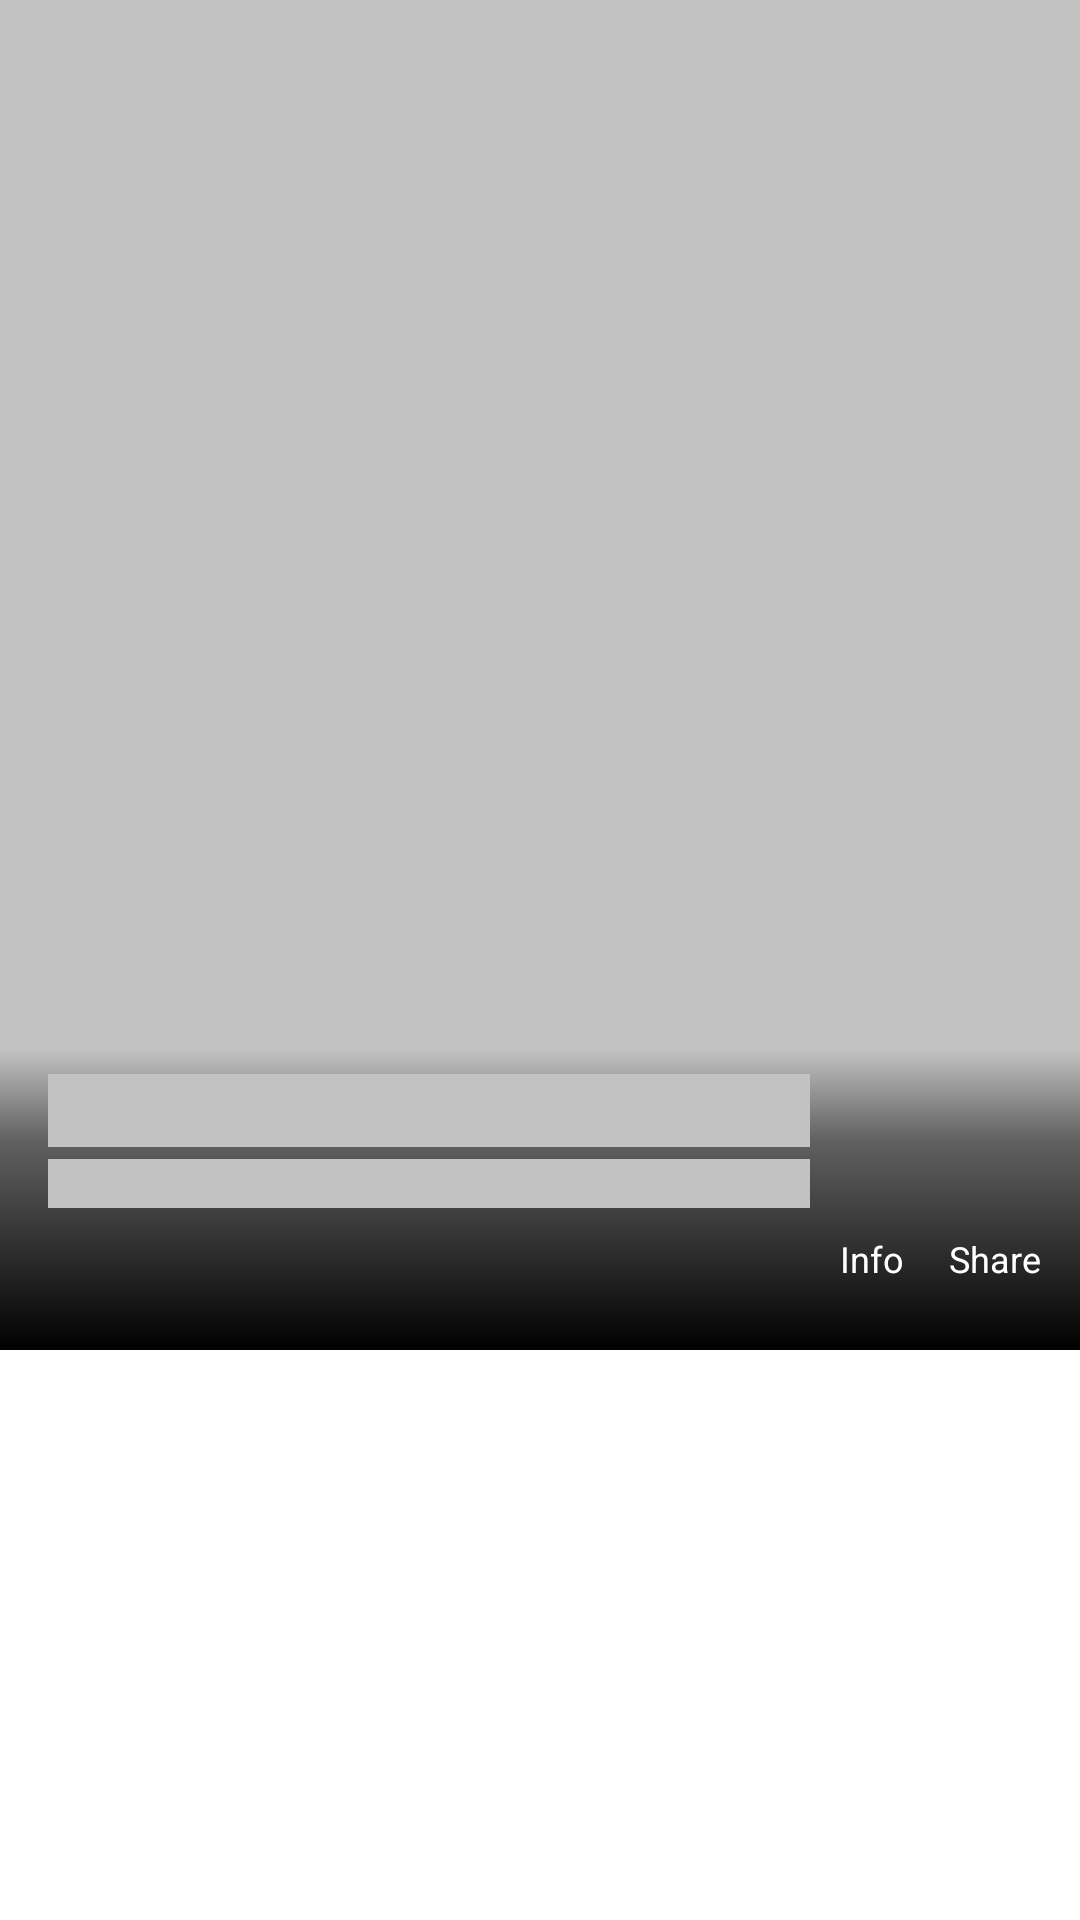

Layout XML and referenced resources for this Android screen:
<!-- AndroidManifest.xml: application theme AppTheme -->
<!-- res/layout/layout_banner_shimmer.xml -->
<?xml version="1.0" encoding="utf-8"?>
<androidx.constraintlayout.widget.ConstraintLayout xmlns:android="http://schemas.android.com/apk/res/android"
    xmlns:app="http://schemas.android.com/apk/res-auto"
    android:id="@+id/main"
    android:layout_width="match_parent"
    android:layout_height="match_parent">

    <ImageView
        android:id="@+id/iv_bg"
        android:layout_width="match_parent"
        android:layout_height="450dp"
        android:background="@color/shimmercolor"
        android:scaleType="centerCrop"
        app:layout_constraintTop_toTopOf="parent" />

    <androidx.constraintlayout.widget.ConstraintLayout
        android:layout_width="match_parent"
        android:layout_height="100dp"
        android:background="@drawable/bg_black_gradient_banner"
        android:orientation="vertical"
        android:padding="8dp"
        app:layout_constraintBottom_toBottomOf="@id/iv_bg">

        <TextView
            android:id="@+id/tv_title"
            android:layout_width="0dp"
            android:layout_height="wrap_content"
            android:layout_marginHorizontal="8dp"
            android:background="@color/shimmercolor"
            android:ellipsize="end"
            android:maxLines="1"
            android:textColor="@color/white"
            android:textSize="18sp"
            android:textStyle="bold"
            app:layout_constraintEnd_toStartOf="@id/ib_info"
            app:layout_constraintStart_toStartOf="parent"
            app:layout_constraintTop_toTopOf="parent" />

        <TextView
            android:id="@+id/tv_desc"
            android:layout_width="0dp"
            android:layout_height="wrap_content"
            android:layout_marginHorizontal="8dp"
            android:layout_marginTop="4dp"
            android:background="@color/shimmercolor"
            android:ellipsize="end"
            android:maxLines="3"
            android:textColor="@color/white"
            android:textSize="12sp"
            app:layout_constraintEnd_toStartOf="@id/ib_info"
            app:layout_constraintStart_toStartOf="parent"
            app:layout_constraintTop_toBottomOf="@id/tv_title" />

        <ImageButton
            android:id="@+id/ib_info"
            android:layout_width="25dp"
            android:layout_height="25dp"
            android:layout_marginEnd="16dp"
            android:background="@drawable/info"
            app:layout_constraintEnd_toStartOf="@id/ib_share"
            app:layout_constraintTop_toTopOf="@id/tv_desc" />

        <TextView
            android:layout_width="wrap_content"
            android:layout_height="wrap_content"
            android:text="@string/text_info"
            android:textColor="@color/white"
            android:textSize="12sp"
            app:layout_constraintEnd_toEndOf="@id/ib_info"
            app:layout_constraintStart_toStartOf="@id/ib_info"
            app:layout_constraintTop_toBottomOf="@id/ib_info" />

        <ImageButton
            android:id="@+id/ib_share"
            android:layout_width="25dp"
            android:layout_height="25dp"
            android:layout_marginEnd="8dp"
            android:background="@drawable/share"
            app:layout_constraintEnd_toEndOf="parent"
            app:layout_constraintTop_toTopOf="@id/tv_desc" />

        <TextView
            android:layout_width="wrap_content"
            android:layout_height="wrap_content"
            android:text="@string/text_share"
            android:textColor="@color/white"
            android:textSize="12sp"
            app:layout_constraintEnd_toEndOf="@id/ib_share"
            app:layout_constraintStart_toStartOf="@id/ib_share"
            app:layout_constraintTop_toBottomOf="@id/ib_share" />

    </androidx.constraintlayout.widget.ConstraintLayout>


</androidx.constraintlayout.widget.ConstraintLayout>
<!-- resources referenced by this layout -->
<resources>
  <color name="shimmercolor">#C2C2C2</color>
  <color name="white">#FFFFFF</color>
  <!-- drawable bg_black_gradient_banner (drawable) -->
  <?xml version="1.0" encoding="utf-8"?>
  <shape
      xmlns:android="http://schemas.android.com/apk/res/android">
      <gradient
          android:startColor="#00000000"
          android:centerColor="#80000000"
          android:endColor="#FF000000"
          android:angle="270"
          android:centerY="0.3"
          android:dither="true"
          />
  </shape>
  <string name="text_info">Info</string>
  <string name="text_share">Share</string>
</resources>
